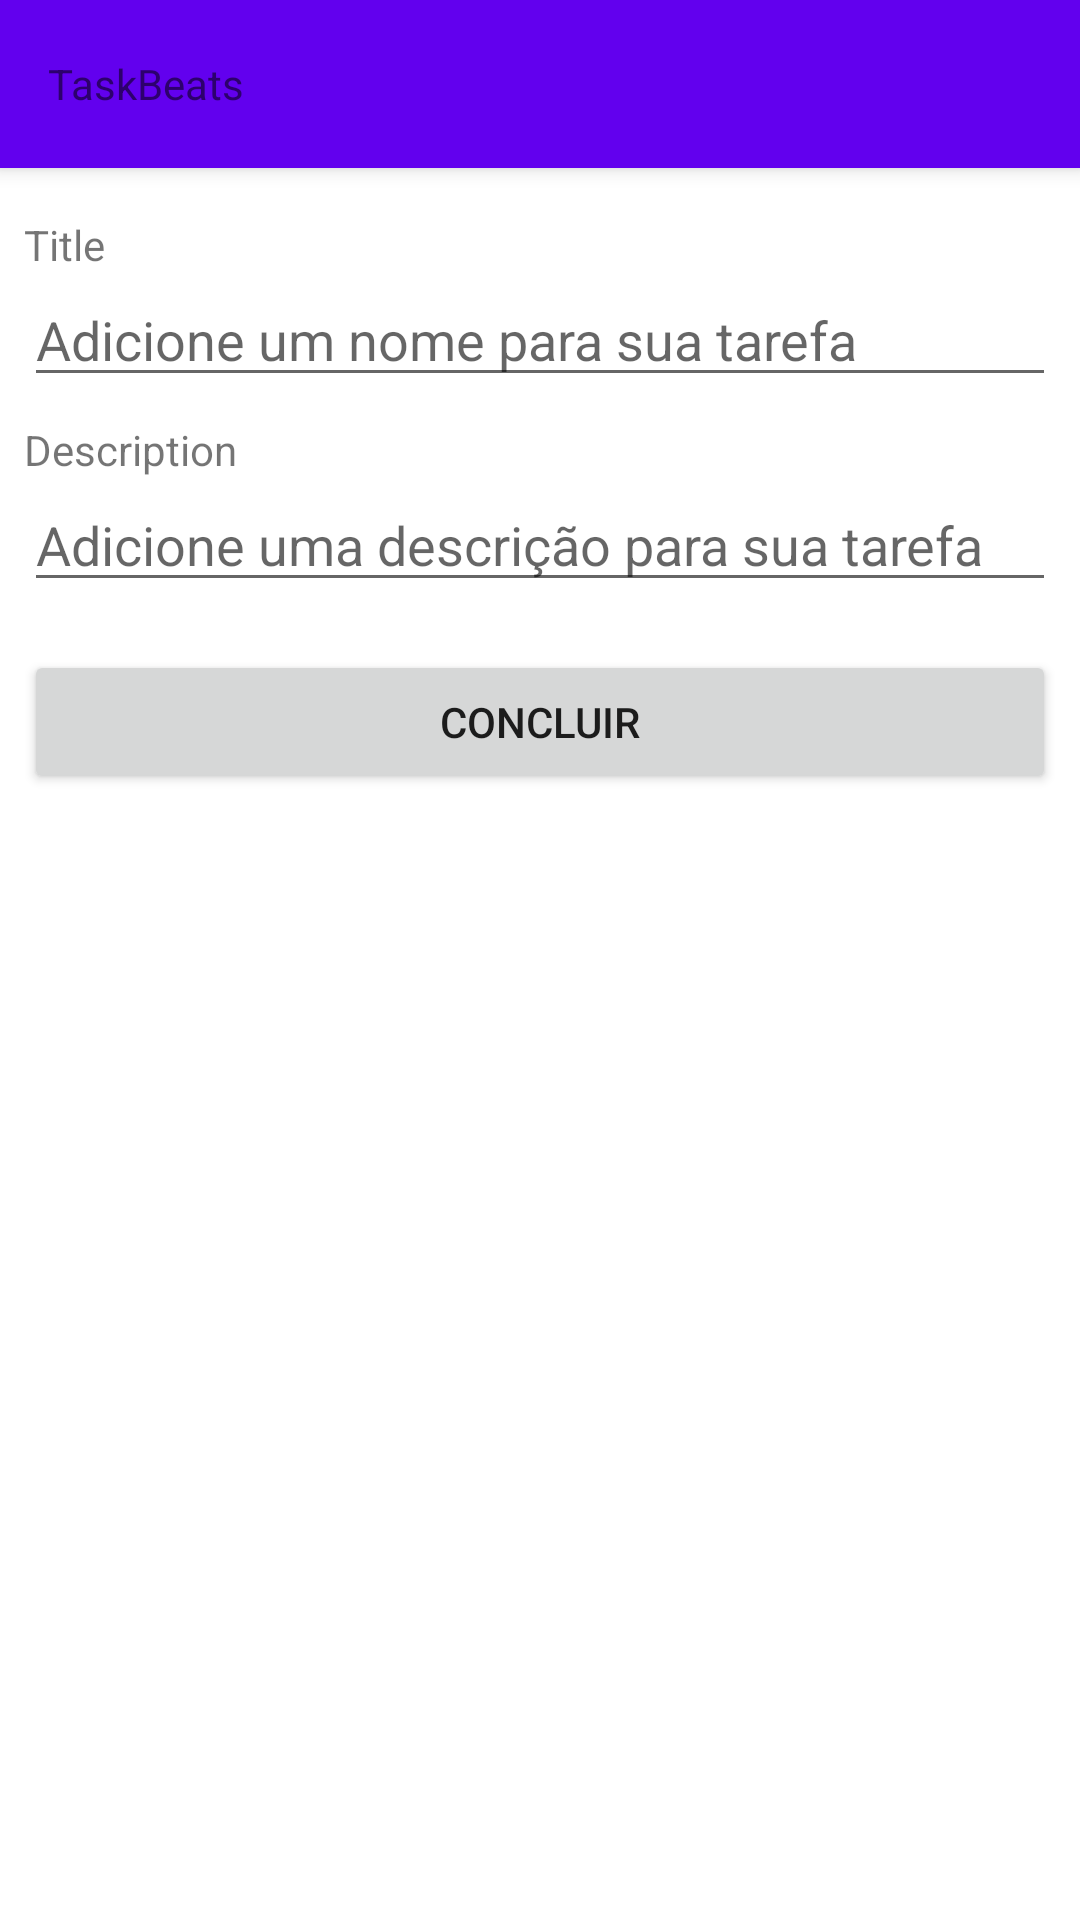

Android layout source for this screen:
<!-- AndroidManifest.xml: application theme Theme.TaskBeats -->
<!-- res/layout/activity_task_detail.xml -->
<?xml version="1.0" encoding="utf-8"?>
<LinearLayout xmlns:android="http://schemas.android.com/apk/res/android"
    xmlns:app="http://schemas.android.com/apk/res-auto"
    xmlns:tools="http://schemas.android.com/tools"
    android:layout_width="match_parent"
    android:layout_height="match_parent"
    android:orientation="vertical"

    tools:context=".presentation.TaskDetailActivity">

    <include layout="@layout/toolbar"/>

    <TextView
       style="@style/Title3"
        android:layout_marginTop="16dp"
        android:layout_marginStart="8dp"
        android:text="Title"
        android:layout_width="wrap_content"
        android:layout_height="wrap_content"/>


    <EditText
        android:id="@+id/edt_task_title"
        android:layout_marginStart="8dp"
        android:layout_marginEnd="8dp"
        android:hint="Adicione um nome para sua tarefa"
        android:layout_width="match_parent"
        android:layout_height="wrap_content"/>

    <TextView
        style="@style/Title3"
        android:layout_marginStart="8dp"
        android:layout_marginTop="8dp"
        android:layout_width="wrap_content"
        android:layout_height="wrap_content"
        android:text="Description"/>

    <EditText
        android:id="@+id/edt_task_description"
        android:layout_marginStart="8dp"
        android:layout_marginEnd="8dp"
        android:hint="Adicione uma descrição para sua tarefa"
        android:layout_width="match_parent"
        android:layout_height="wrap_content"/>

    <Button
        android:layout_marginTop="16dp"
        android:layout_marginStart="8dp"
        android:layout_marginEnd="8dp"
        style="@style/ButtonPrimary"
        android:id="@+id/btn_done"
        android:text="Concluir"
        android:layout_width="match_parent"
        android:layout_height="wrap_content"/>

</LinearLayout>
<!-- res/layout/toolbar.xml (included above) -->
<?xml version="1.0" encoding="utf-8"?>
<androidx.appcompat.widget.Toolbar xmlns:android="http://schemas.android.com/apk/res/android"
    android:id="@+id/toolbar"
    android:layout_width="match_parent"
    android:background="?attr/colorPrimary"
    android:layout_height="?attr/actionBarSize"
    android:elevation="4dp">

    <TextView
        style="@style/Title3"
        android:text="@string/app_name"
        android:layout_width="wrap_content"
        android:layout_height="wrap_content"/>
</androidx.appcompat.widget.Toolbar>
<!-- resources referenced by this layout -->
<resources>
  <string name="app_name">TaskBeats</string>
  <style name="Theme.TaskBeats" parent="Theme.MaterialComponents.DayNight.DarkActionBar">
          
          <item name="colorPrimary">@color/purple_500</item>
          <item name="colorPrimaryVariant">@color/purple_700</item>
          <item name="colorOnPrimary">@color/white</item>
          
          <item name="colorSecondary">@color/teal_200</item>
          <item name="colorSecondaryVariant">@color/teal_700</item>
          <item name="colorOnSecondary">@color/black</item>
          
          <item name="android:statusBarColor">?attr/colorPrimaryVariant</item>
          
      </style>
  <color name="white">#FFFFFFFF</color>
  <color name="black">#FF000000</color>
  <!-- not gathered from this repository: default colours our renderer supplied (Android Studio template values) -->
  <color name="purple_500">#FF6200EE</color>
  <color name="purple_700">#FF3700B3</color>
  <color name="teal_200">#FF03DAC5</color>
  <color name="teal_700">#FF018786</color>
</resources>
